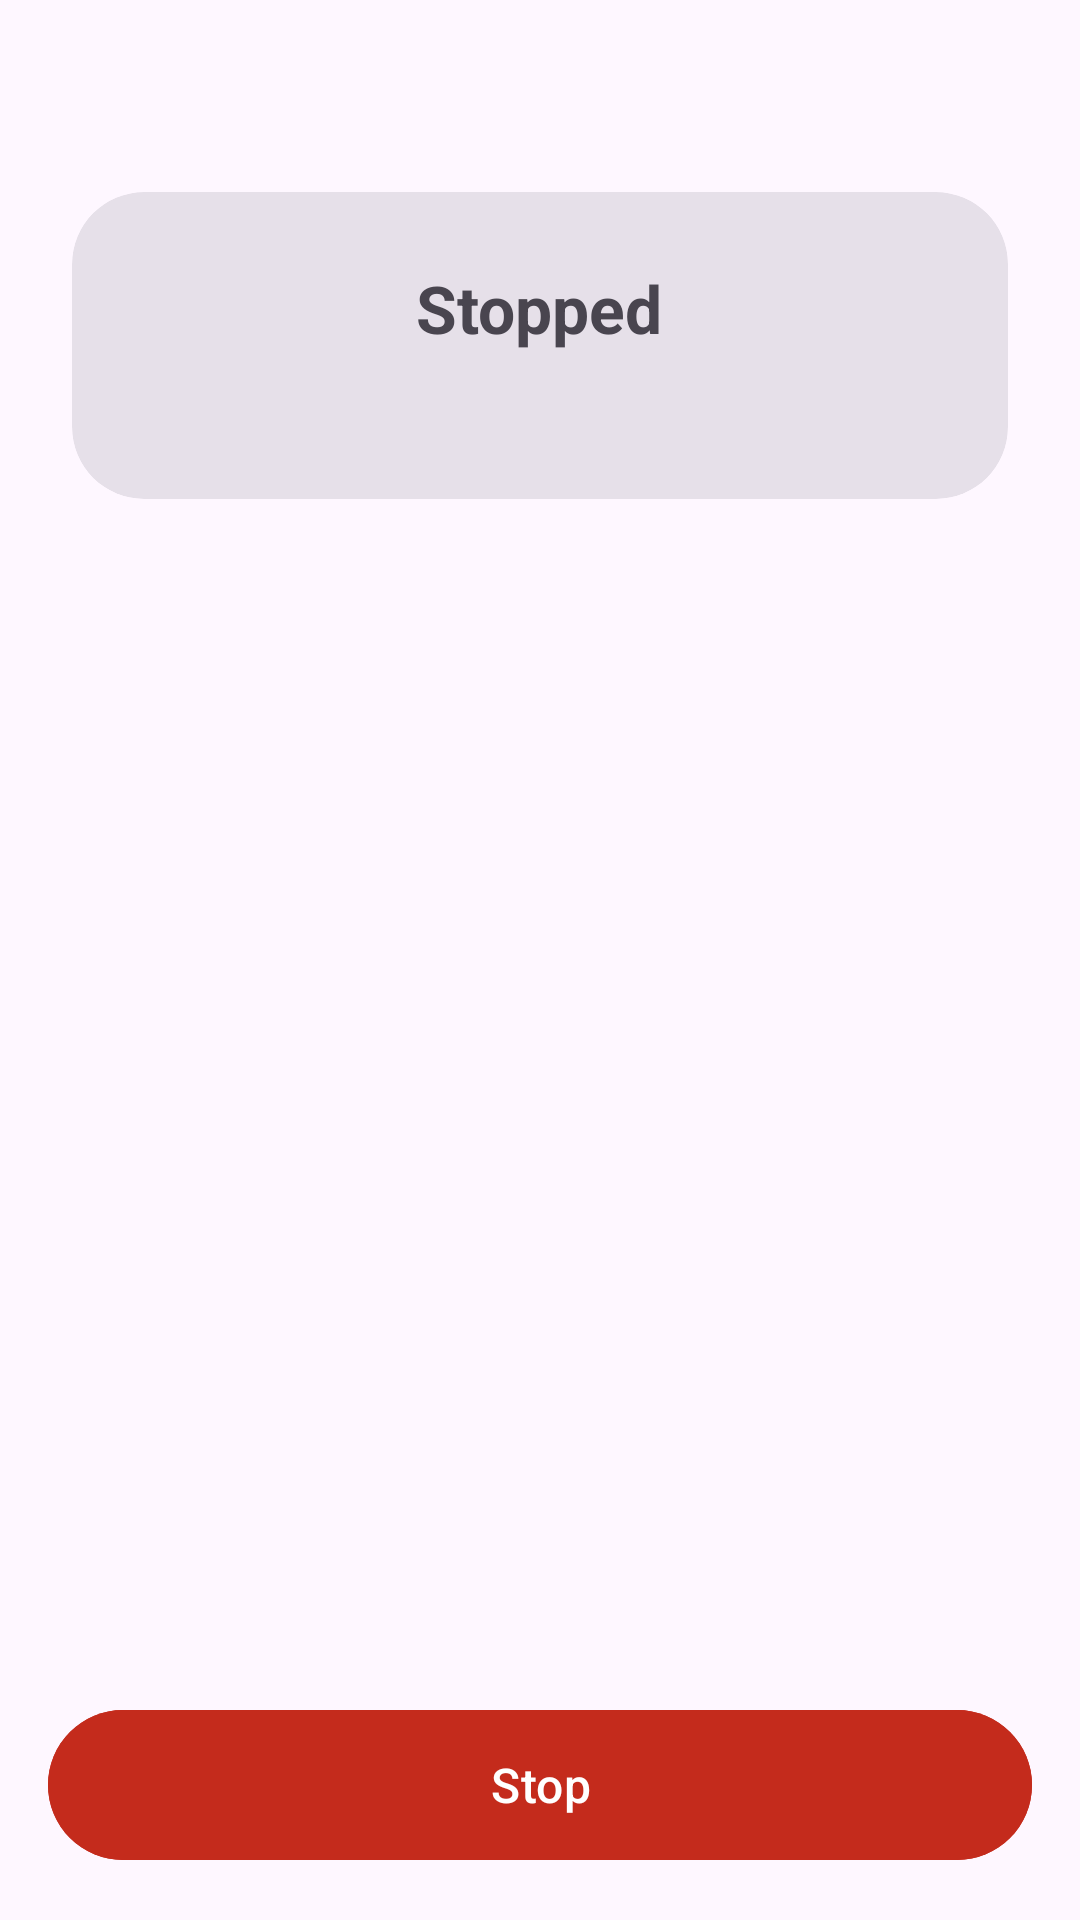

The Android layout XML behind this screen, and the referenced resources:
<!-- AndroidManifest.xml: application theme Theme.Micro -->
<!-- res/layout/activity_main.xml -->
<?xml version="1.0" encoding="utf-8"?>
<LinearLayout xmlns:android="http://schemas.android.com/apk/res/android"
    xmlns:app="http://schemas.android.com/apk/res-auto"
    xmlns:tools="http://schemas.android.com/tools"
    android:layout_width="match_parent"
    android:layout_height="match_parent"
    android:orientation="vertical"
    android:fitsSystemWindows="true">

    <FrameLayout
        android:layout_width="match_parent"
        android:layout_height="wrap_content"
        android:paddingHorizontal="8dp"
        android:paddingTop="8dp">

        <com.google.android.material.button.MaterialButton
            android:id="@+id/settingsBtn"
            style="@style/Widget.Material3.Button.IconButton"
            android:layout_width="wrap_content"
            android:layout_height="wrap_content"
            android:layout_gravity="end"
            android:contentDescription="@string/settings"
            app:icon="@drawable/ic_settings"
            app:iconSize="26dp" />

    </FrameLayout>

    <LinearLayout
        android:layout_width="match_parent"
        android:layout_height="wrap_content"
        android:orientation="vertical"
        android:gravity="center_horizontal"
        android:paddingHorizontal="24dp"
        android:paddingTop="8dp">

        <com.google.android.material.card.MaterialCardView
            style="@style/Widget.Material3.CardView.Filled"
            android:layout_width="match_parent"
            android:layout_height="wrap_content"
            app:cardCornerRadius="24dp">

            <LinearLayout
                android:layout_width="match_parent"
                android:layout_height="wrap_content"
                android:orientation="vertical"
                android:gravity="center"
                android:padding="24dp">

                <TextView
                    android:id="@+id/status"
                    android:layout_width="wrap_content"
                    android:layout_height="wrap_content"
                    android:textSize="22sp"
                    android:textStyle="bold"
                    android:text="@string/stopped" />

                <TextView
                    android:id="@+id/address"
                    android:layout_width="wrap_content"
                    android:layout_height="wrap_content"
                    android:layout_marginTop="6dp"
                    android:textSize="14sp"
                    android:alpha="0.7"
                    tools:ignore="MissingDefaultResource" />

            </LinearLayout>

        </com.google.android.material.card.MaterialCardView>

    </LinearLayout>

    
    <FrameLayout
        android:layout_width="match_parent"
        android:layout_height="0dp"
        android:layout_weight="1">

        <ru.metwisom.micro.VuRing
            android:id="@+id/vuRing"
            android:layout_width="300dp"
            android:layout_height="300dp"
            android:layout_gravity="center"
            android:clickable="false"
            android:focusable="false"
            android:visibility="gone"
            tools:ignore="MissingDefaultResource" />

        <com.google.android.material.button.MaterialButton
            android:id="@+id/mute"
            android:layout_width="200dp"
            android:layout_height="200dp"
            android:layout_gravity="center"
            android:text="@string/btn_mute"
            android:textColor="@color/on_status"
            android:textSize="18sp"
            android:textStyle="bold"
            android:visibility="gone"
            android:insetTop="0dp"
            android:insetBottom="0dp"
            app:icon="@drawable/ic_mic"
            app:iconGravity="textTop"
            app:iconSize="52dp"
            app:iconTint="@color/on_status"
            app:iconPadding="8dp"
            app:cornerRadius="100dp"
            tools:ignore="MissingDefaultResource" />

    </FrameLayout>

    <com.google.android.material.button.MaterialButton
        android:id="@+id/toggle"
        android:layout_width="match_parent"
        android:layout_height="58dp"
        android:layout_margin="16dp"
        android:text="@string/stop"
        android:textColor="@color/on_status"
        android:textSize="16sp"
        android:backgroundTint="@color/status_err" />

</LinearLayout>
<!-- resources referenced by this layout -->
<resources>
  <color name="on_status">#FFFFFFFF</color>
  <color name="status_err">#FFC42B1C</color>
  <!-- drawable ic_mic (drawable) -->
  <vector xmlns:android="http://schemas.android.com/apk/res/android"
      android:width="48dp"
      android:height="48dp"
      android:viewportWidth="24"
      android:viewportHeight="24"
      android:tint="#FFFFFF">
      <path
          android:fillColor="@android:color/white"
          android:pathData="M12,14c1.66,0 3,-1.34 3,-3V5c0,-1.66 -1.34,-3 -3,-3S9,3.34 9,5v6c0,1.66 1.34,3 3,3zM17,11c0,2.76 -2.24,5 -5,5s-5,-2.24 -5,-5H5c0,3.53 2.61,6.43 6,6.92V21h2v-3.08c3.39,-0.49 6,-3.39 6,-6.92h-2z" />
  </vector>
  <string name="btn_mute">MUTE</string>
  <string name="settings">Settings</string>
  <string name="stop">Stop</string>
  <string name="stopped">Stopped</string>
  <style name="Theme.Micro" parent="Theme.Material3.DayNight.NoActionBar">
          <item name="android:statusBarColor">@android:color/transparent</item>
          <item name="android:navigationBarColor">@android:color/transparent</item>
      </style>
</resources>
